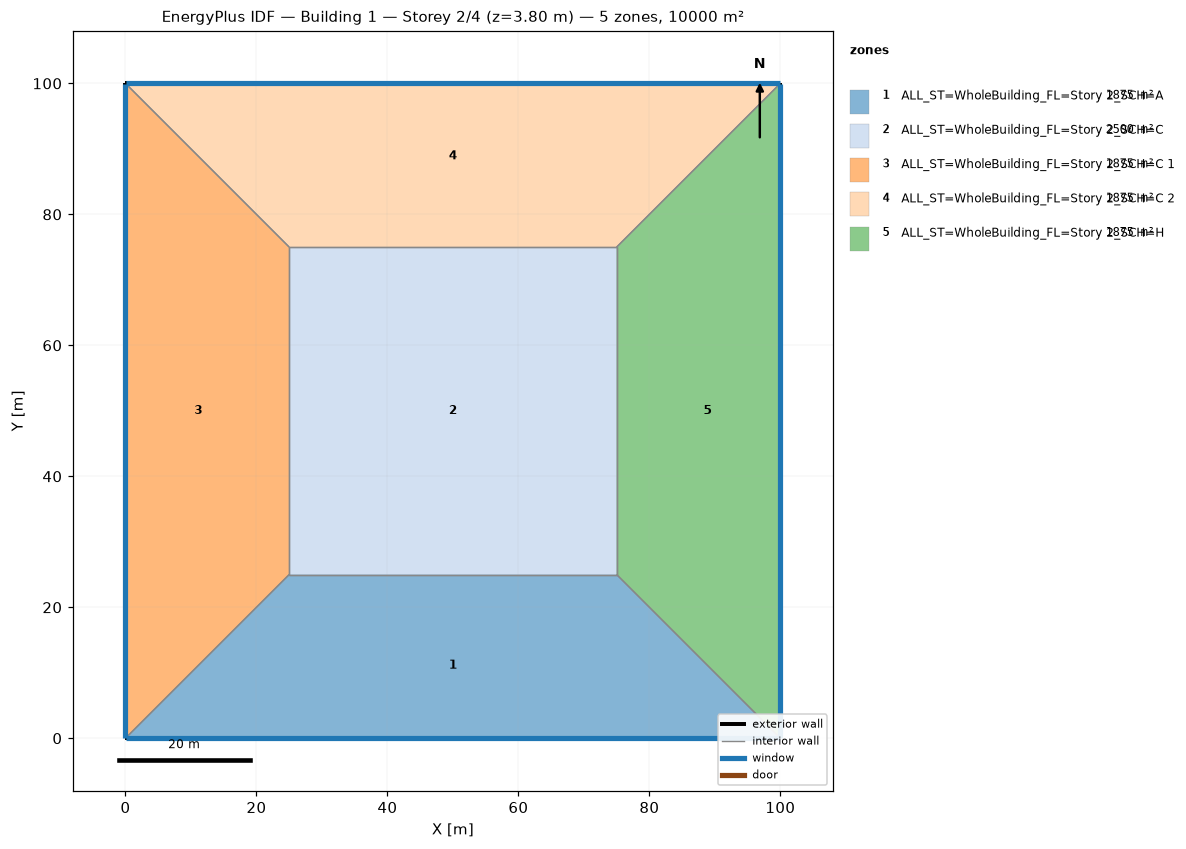
=== STOREY PLAN SPEC (per zone: floor XY polygon, exterior-wall plan segments, windows/doors) ===
zone 1: ALL_ST=WholeBuilding_FL=Story 2_SCH=A  (1875.0 m²)
  floor: (100.00, 0.00) (0.00, 0.00) (25.00, 25.00) (75.00, 25.00)
  exterior wall: (0.00, 0.00) – (100.00, 0.00)  [100.0 m]
    window: (0.03, 0.00) – (99.97, 0.00)  [95.0 m²]
  interior walls: 3
zone 2: ALL_ST=WholeBuilding_FL=Story 2_SCH=C  (2500.0 m²)
  floor: (25.00, 25.00) (25.00, 75.00) (75.00, 75.00) (75.00, 25.00)
  interior walls: 4
zone 3: ALL_ST=WholeBuilding_FL=Story 2_SCH=C 1  (1875.0 m²)
  floor: (0.00, 0.00) (0.00, 100.00) (25.00, 75.00) (25.00, 25.00)
  exterior wall: (0.00, 100.00) – (0.00, 0.00)  [100.0 m]
    window: (0.00, 99.97) – (0.00, 0.03)  [95.0 m²]
  interior walls: 3
zone 4: ALL_ST=WholeBuilding_FL=Story 2_SCH=C 2  (1875.0 m²)
  floor: (0.00, 100.00) (100.00, 100.00) (75.00, 75.00) (25.00, 75.00)
  exterior wall: (100.00, 100.00) – (0.00, 100.00)  [100.0 m]
    window: (99.97, 100.00) – (0.03, 100.00)  [95.0 m²]
  interior walls: 3
zone 5: ALL_ST=WholeBuilding_FL=Story 2_SCH=H  (1875.0 m²)
  floor: (100.00, 100.00) (100.00, 0.00) (75.00, 25.00) (75.00, 75.00)
  exterior wall: (100.00, 0.00) – (100.00, 100.00)  [100.0 m]
    window: (100.00, 0.03) – (100.00, 99.97)  [95.0 m²]
  interior walls: 3

=== DERIVED (storey summary) ===
Building: Building 1
Storey: 2 of 4  (floor level z = 3.80 m)
Storey gross floor area: 10000.0 m²
Zones on this storey: 5
  - ALL_ST=WholeBuilding_FL=Story 2_SCH=A: floor 1875.0 m²; exterior wall 100.0 m (380.0 m²); 1 window(s) 95.0 m²; WWR 25.0%
  - ALL_ST=WholeBuilding_FL=Story 2_SCH=C: floor 2500.0 m²
  - ALL_ST=WholeBuilding_FL=Story 2_SCH=C 1: floor 1875.0 m²; exterior wall 100.0 m (380.0 m²); 1 window(s) 95.0 m²; WWR 25.0%
  - ALL_ST=WholeBuilding_FL=Story 2_SCH=C 2: floor 1875.0 m²; exterior wall 100.0 m (380.0 m²); 1 window(s) 95.0 m²; WWR 25.0%
  - ALL_ST=WholeBuilding_FL=Story 2_SCH=H: floor 1875.0 m²; exterior wall 100.0 m (380.0 m²); 1 window(s) 95.0 m²; WWR 25.0%
Zone adjacency (shared interzone walls):
  - ALL_ST=WholeBuilding_FL=Story 2_SCH=A ↔ ALL_ST=WholeBuilding_FL=Story 2_SCH=C
  - ALL_ST=WholeBuilding_FL=Story 2_SCH=A ↔ ALL_ST=WholeBuilding_FL=Story 2_SCH=C 1
  - ALL_ST=WholeBuilding_FL=Story 2_SCH=A ↔ ALL_ST=WholeBuilding_FL=Story 2_SCH=H
  - ALL_ST=WholeBuilding_FL=Story 2_SCH=C ↔ ALL_ST=WholeBuilding_FL=Story 2_SCH=C 1
  - ALL_ST=WholeBuilding_FL=Story 2_SCH=C ↔ ALL_ST=WholeBuilding_FL=Story 2_SCH=C 2
  - ALL_ST=WholeBuilding_FL=Story 2_SCH=C ↔ ALL_ST=WholeBuilding_FL=Story 2_SCH=H
  - ALL_ST=WholeBuilding_FL=Story 2_SCH=C 1 ↔ ALL_ST=WholeBuilding_FL=Story 2_SCH=C 2
  - ALL_ST=WholeBuilding_FL=Story 2_SCH=C 2 ↔ ALL_ST=WholeBuilding_FL=Story 2_SCH=H